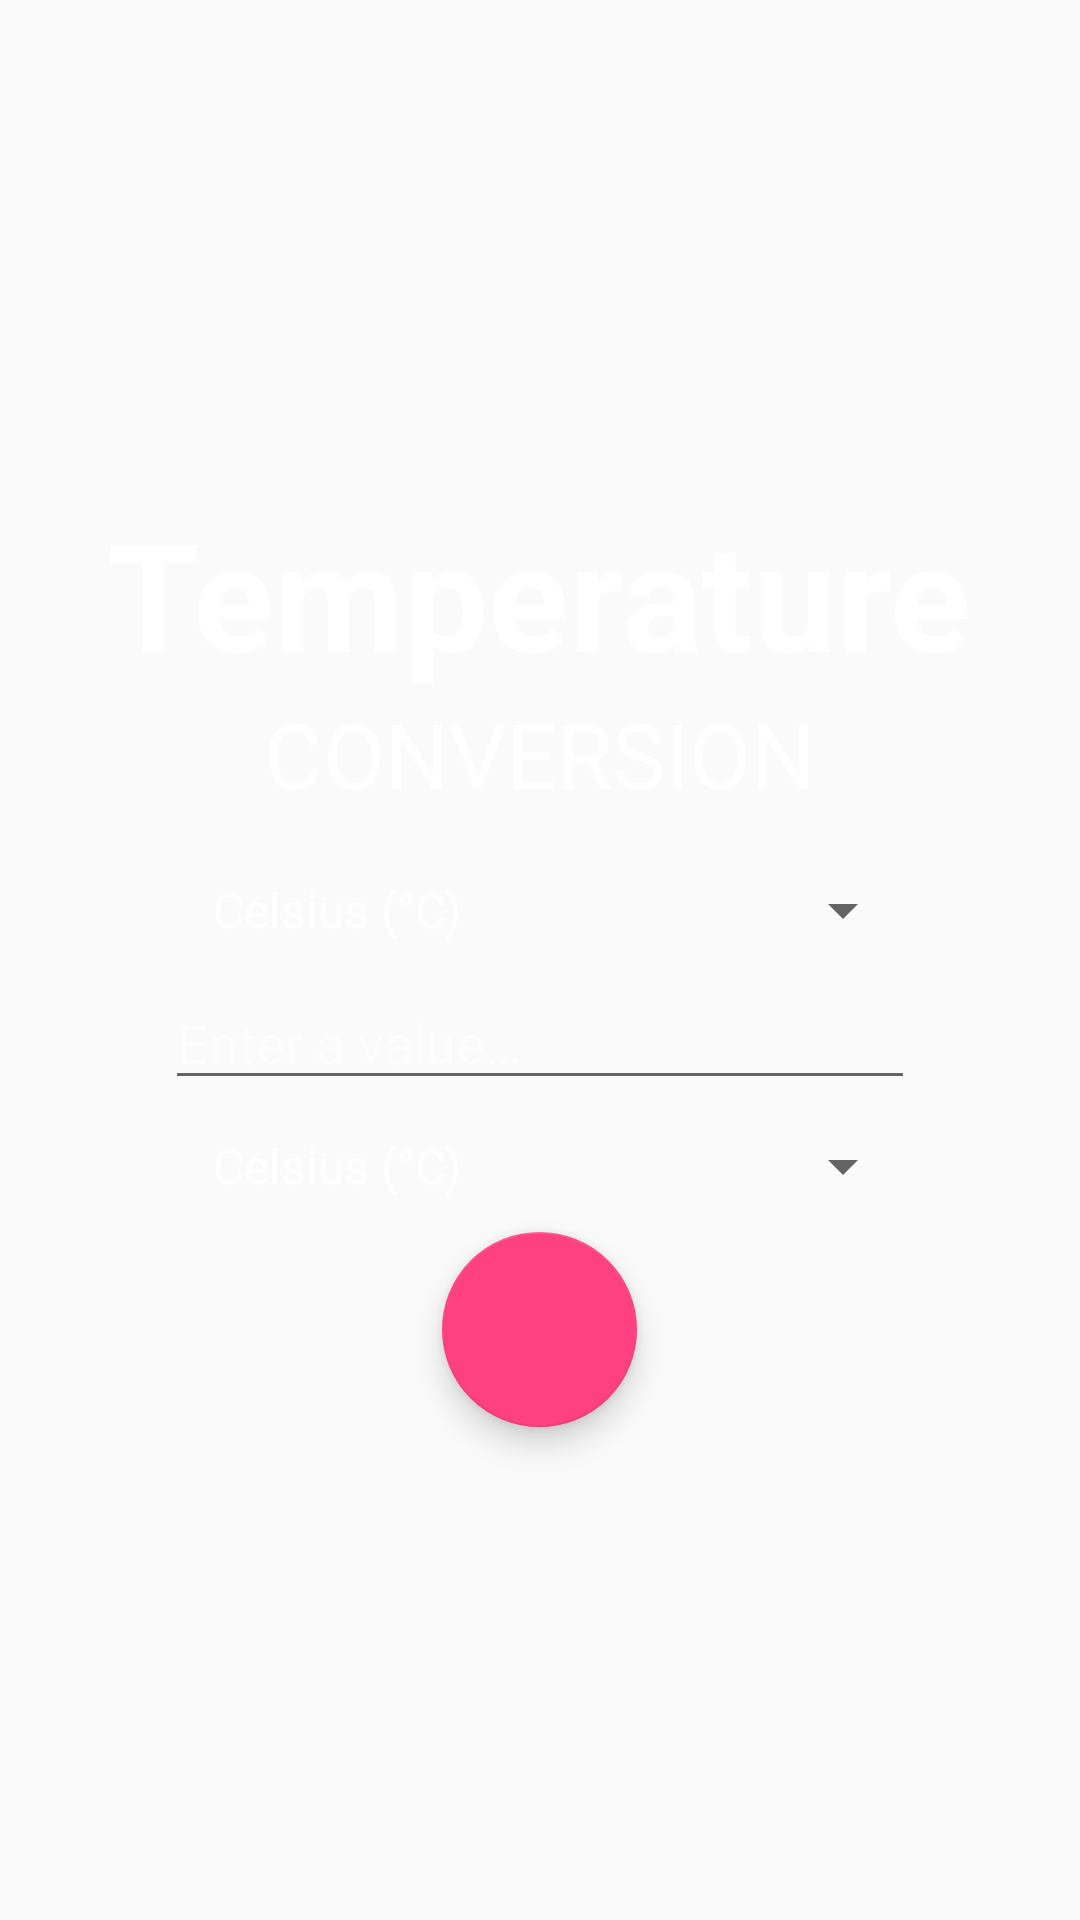

Layout XML and referenced resources for this Android screen:
<!-- AndroidManifest.xml: activity theme AppThemeConversion -->
<!-- res/layout/activity_temperature.xml -->
<?xml version="1.0" encoding="utf-8"?>
<LinearLayout android:orientation="vertical"
    xmlns:android="http://schemas.android.com/apk/res/android"
    android:layout_height="match_parent"
    android:layout_width="match_parent"
    android:background="@drawable/back_len"
    android:gravity="center">
    <TextView
        android:id="@+id/tvTitle"
        android:layout_width="wrap_content"
        android:layout_height="wrap_content"
        android:text="@string/tempText"
        style="@style/titleStyle" />
    <TextView
        android:id="@+id/tvSubTitle"
        android:layout_width="wrap_content"
        android:layout_height="wrap_content"
        android:text="@string/ConvText"
        style="@style/subTitleStyle" />

    <Spinner
        android:id="@+id/spInput"
        android:layout_width="250dp"
        android:layout_height="wrap_content"
        android:theme="@style/AppTheme.SpinnerWhiteText"
        android:layout_margin="@dimen/ivMargin"
        android:popupBackground="@color/popUpBackColor"
        android:entries="@array/TemperatureUnits">
    </Spinner>
    <EditText
        android:id="@+id/evInput"
        android:layout_width="250dp"
        android:layout_height="wrap_content"
        style="@style/evInputStyle"/>
    <Spinner
        android:id="@+id/spOutput"
        android:layout_width="250dp"
        android:layout_height="wrap_content"
        android:theme="@style/AppTheme.SpinnerWhiteText"
        android:layout_margin="@dimen/ivMargin"
        android:popupBackground="@color/popUpBackColor"
        android:entries="@array/TemperatureUnits">
    </Spinner>
    <android.support.design.widget.FloatingActionButton
        android:id="@+id/fabConvert"
        android:layout_width="65dp"
        android:layout_height="65dp"
        android:src="@drawable/ic_compare_arrows_black_24dp" />

</LinearLayout>
<!-- resources referenced by this layout -->
<resources>
  <string-array name="TemperatureUnits">
          <item>Celsius (°C)</item>
          <item>Fahrenheit (°F)</item>
          <item>Kelvin (K)</item>
      </string-array>
  <color name="popUpBackColor">#c3303f9f</color>
  <dimen name="ivMargin">10dp</dimen>
  <string name="ConvText">CONVERSION</string>
  <string name="tempText"> Temperature </string>
  <style name="AppTheme.SpinnerWhiteText" parent="Base.Widget.AppCompat.DropDownItem.Spinner">
          <item name="android:textColor">@color/white</item>
          <item name="android:popupBackground">@color/popUpBackColor</item>
      </style>
  <style name="evInputStyle">
          <item name="android:textColor">@color/white</item>
          <item name="android:textColorHint">#82ffffff</item>
          <item name="android:inputType">numberDecimal</item>
          <item name="android:hint">@string/HintText</item>
      </style>
  <style name="subTitleStyle">
          <item name="android:textSize">@dimen/SubTitleTextSize</item>
          <item name="android:textColor">@color/white</item>
          <item name="android:layout_gravity">center</item>
          <item name="android:layout_marginBottom">@dimen/ivMargin</item>
      </style>
  <style name="titleStyle">
          <item name="android:textStyle">bold</item>
          <item name="android:textSize">@dimen/TitleTextSize</item>
          <item name="android:paddingStart">@dimen/TitlePadding</item>
          <item name="android:paddingEnd">@dimen/TitlePadding</item>
          <item name="android:textColor">@color/white</item>
          <item name="android:layout_gravity">center</item>
      </style>
  <style name="AppThemeConversion" parent="Theme.AppCompat.Light.NoActionBar">
          <item name="colorPrimary">@color/colorPrimary</item>
          <item name="colorPrimaryDark">@color/colorPrimaryDark</item>
          <item name="colorAccent">@color/colorAccent</item>
      </style>
  <color name="white">#FFFFFF</color>
  <string name="HintText">Enter a value…</string>
  <dimen name="SubTitleTextSize">30sp</dimen>
  <dimen name="TitleTextSize">50sp</dimen>
  <dimen name="TitlePadding">8dp</dimen>
  <color name="colorPrimary">#3F51B5</color>
  <color name="colorPrimaryDark">#303F9F</color>
  <color name="colorAccent">#FF4081</color>
</resources>
